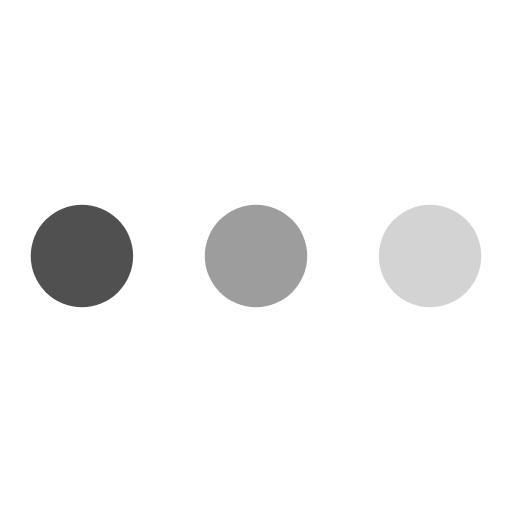
t = 0.00 s
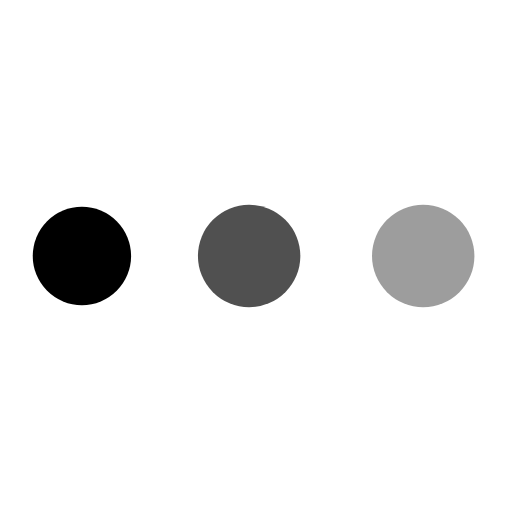
t = 0.19 s
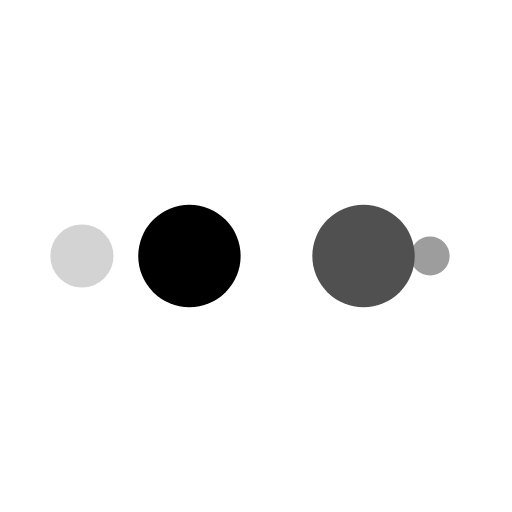
t = 0.31 s
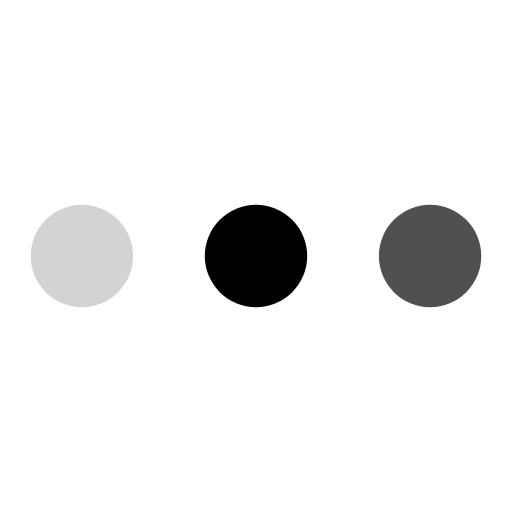
t = 0.50 s
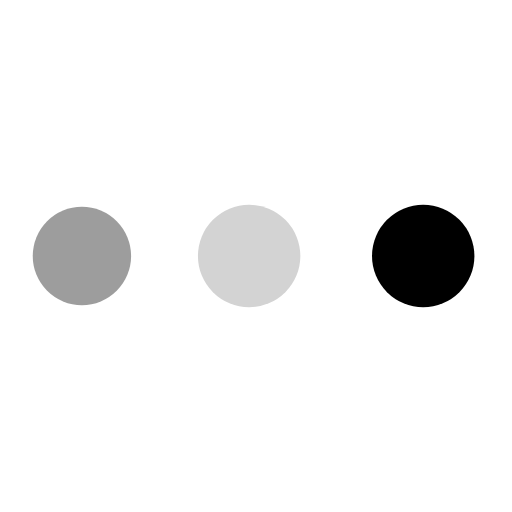
t = 0.69 s
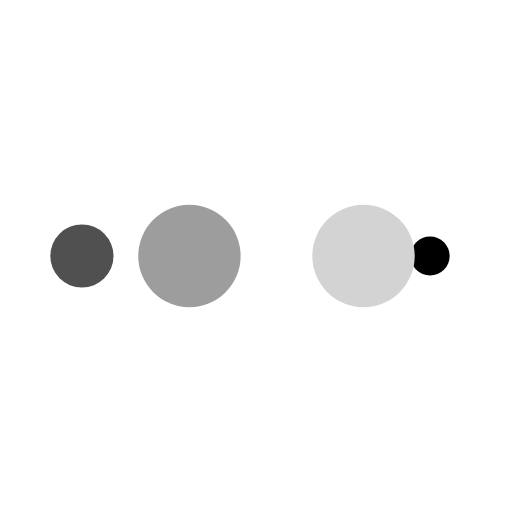
t = 0.81 s

The animated SVG that drew these frames (rendered in a browser with its animation timeline set to each time). Animation: 10 SMIL elements (animate=10); one cycle of 1.00 s, repeats indefinitely.

<svg width="200px"  height="200px"  xmlns="http://www.w3.org/2000/svg" viewBox="0 0 100 100" preserveAspectRatio="xMidYMid" class="lds-ellipsis" style="background: none;">
    <!--circle(cx="16",cy="50",r="10")-->
    <circle cx="84" cy="50" r="6.74865" fill="#d3d3d3">
      <animate attributeName="r" values="10;0;0;0;0" keyTimes="0;0.25;0.5;0.75;1" keySplines="0 0.5 0.5 1;0 0.5 0.5 1;0 0.5 0.5 1;0 0.5 0.5 1" calcMode="spline" dur="1s" repeatCount="indefinite" begin="0s"></animate>
      <animate attributeName="cx" values="84;84;84;84;84" keyTimes="0;0.25;0.5;0.75;1" keySplines="0 0.5 0.5 1;0 0.5 0.5 1;0 0.5 0.5 1;0 0.5 0.5 1" calcMode="spline" dur="1s" repeatCount="indefinite" begin="0s"></animate>
    </circle>
    <circle cx="61.0546" cy="50" r="10" fill="#9d9d9d">
      <animate attributeName="r" values="0;10;10;10;0" keyTimes="0;0.25;0.5;0.75;1" keySplines="0 0.5 0.5 1;0 0.5 0.5 1;0 0.5 0.5 1;0 0.5 0.5 1" calcMode="spline" dur="1s" repeatCount="indefinite" begin="-0.5s"></animate>
      <animate attributeName="cx" values="16;16;50;84;84" keyTimes="0;0.25;0.5;0.75;1" keySplines="0 0.5 0.5 1;0 0.5 0.5 1;0 0.5 0.5 1;0 0.5 0.5 1" calcMode="spline" dur="1s" repeatCount="indefinite" begin="-0.5s"></animate>
    </circle>
    <circle cx="27.0546" cy="50" r="10" fill="#505050">
      <animate attributeName="r" values="0;10;10;10;0" keyTimes="0;0.25;0.5;0.75;1" keySplines="0 0.5 0.5 1;0 0.5 0.5 1;0 0.5 0.5 1;0 0.5 0.5 1" calcMode="spline" dur="1s" repeatCount="indefinite" begin="-0.25s"></animate>
      <animate attributeName="cx" values="16;16;50;84;84" keyTimes="0;0.25;0.5;0.75;1" keySplines="0 0.5 0.5 1;0 0.5 0.5 1;0 0.5 0.5 1;0 0.5 0.5 1" calcMode="spline" dur="1s" repeatCount="indefinite" begin="-0.25s"></animate>
    </circle>
    <circle cx="16" cy="50" r="3.25135" fill="#000000">
      <animate attributeName="r" values="0;10;10;10;0" keyTimes="0;0.25;0.5;0.75;1" keySplines="0 0.5 0.5 1;0 0.5 0.5 1;0 0.5 0.5 1;0 0.5 0.5 1" calcMode="spline" dur="1s" repeatCount="indefinite" begin="0s"></animate>
      <animate attributeName="cx" values="16;16;50;84;84" keyTimes="0;0.25;0.5;0.75;1" keySplines="0 0.5 0.5 1;0 0.5 0.5 1;0 0.5 0.5 1;0 0.5 0.5 1" calcMode="spline" dur="1s" repeatCount="indefinite" begin="0s"></animate>
    </circle>
    <circle cx="16" cy="50" r="0" fill="#d3d3d3">
      <animate attributeName="r" values="0;0;10;10;10" keyTimes="0;0.25;0.5;0.75;1" keySplines="0 0.5 0.5 1;0 0.5 0.5 1;0 0.5 0.5 1;0 0.5 0.5 1" calcMode="spline" dur="1s" repeatCount="indefinite" begin="0s"></animate>
      <animate attributeName="cx" values="16;16;16;50;84" keyTimes="0;0.25;0.5;0.75;1" keySplines="0 0.5 0.5 1;0 0.5 0.5 1;0 0.5 0.5 1;0 0.5 0.5 1" calcMode="spline" dur="1s" repeatCount="indefinite" begin="0s"></animate>
    </circle>
  </svg>
